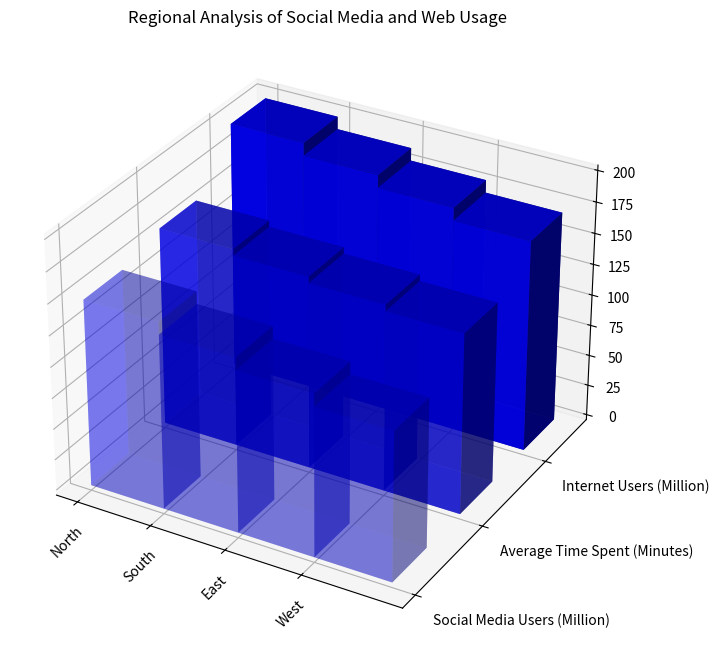

This figure's Python source: (Note: this script raises an exception after producing the figure.)

import numpy as np
import matplotlib.pyplot as plt

y_values = ["Social Media Users (Million)", "Average Time Spent (Minutes)", "Internet Users (Million)"]
x_values = ["North", "South", "East", "West"]
data = np.array([[150, 160, 200], [140, 155, 190], [130, 150, 180], [120, 145, 170]])

fig = plt.figure(figsize=(16, 8))
ax = fig.add_subplot(1, 1, 1, projection='3d')

for i, y in enumerate(y_values):
    xs = np.arange(len(x_values))
    ys = [i] * len(x_values)
    ax.bar3d(xs, ys, 0, 1, 0.5, data[:, i], color='b', alpha=0.3 * (i + 1))

ax.set_xticks(np.arange(len(x_values)))
ax.set_yticks(np.arange(len(y_values)))
ax.set_xticklabels(x_values, rotation=45)
ax.set_yticklabels(y_values, ha='left')

ax.set_title("Regional Analysis of Social Media and Web Usage")
plt.tight_layout()
plt.savefig('/cpfs01/user/yehancheng/workspace/datasets/SimChartV2/demo/3D/png/5_202312251000.png')
plt.clf()
